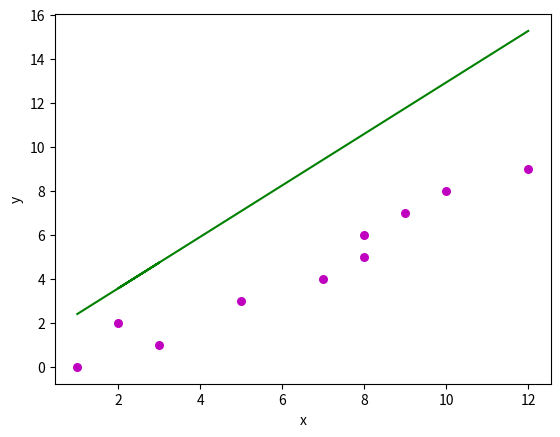

Recreate this plot in Python.
import numpy as np
import matplotlib.pyplot as plt
def estimate_coef(x, y):
    n = np.size(x)
    m_x, m_y = np.mean(x), np.mean(y)
    SS_xy = np.sum(y*x) - n*m_y*m_x
    SS_xx = np.sum(x*x) - n*m_x*m_x
    b_1 = SS_xy / SS_xx
    b_0 = m_y - b_1*m_x
    return(b_0, b_1)
def plot_regression_line(x, y, b):
    plt.scatter(x, y, color="m",
                marker="o", s=30)
    y_pred = b[0] + b[1]*x
    plt.plot(x, y_pred, color="g")
    plt.xlabel('x')
    plt.ylabel('y')
    plt.show()
x = np.array([0, 1, 2, 3, 4, 5, 6, 7, 8, 9])
y = np.array([1, 3, 2, 5, 7, 8, 8, 9, 10, 12])
b = estimate_coef(x, y)
print("Estimated coefficients:\nb_0 = {} \\nb_1 = {}".format(b[0], b[1]))
plot_regression_line(y,x,  b)


